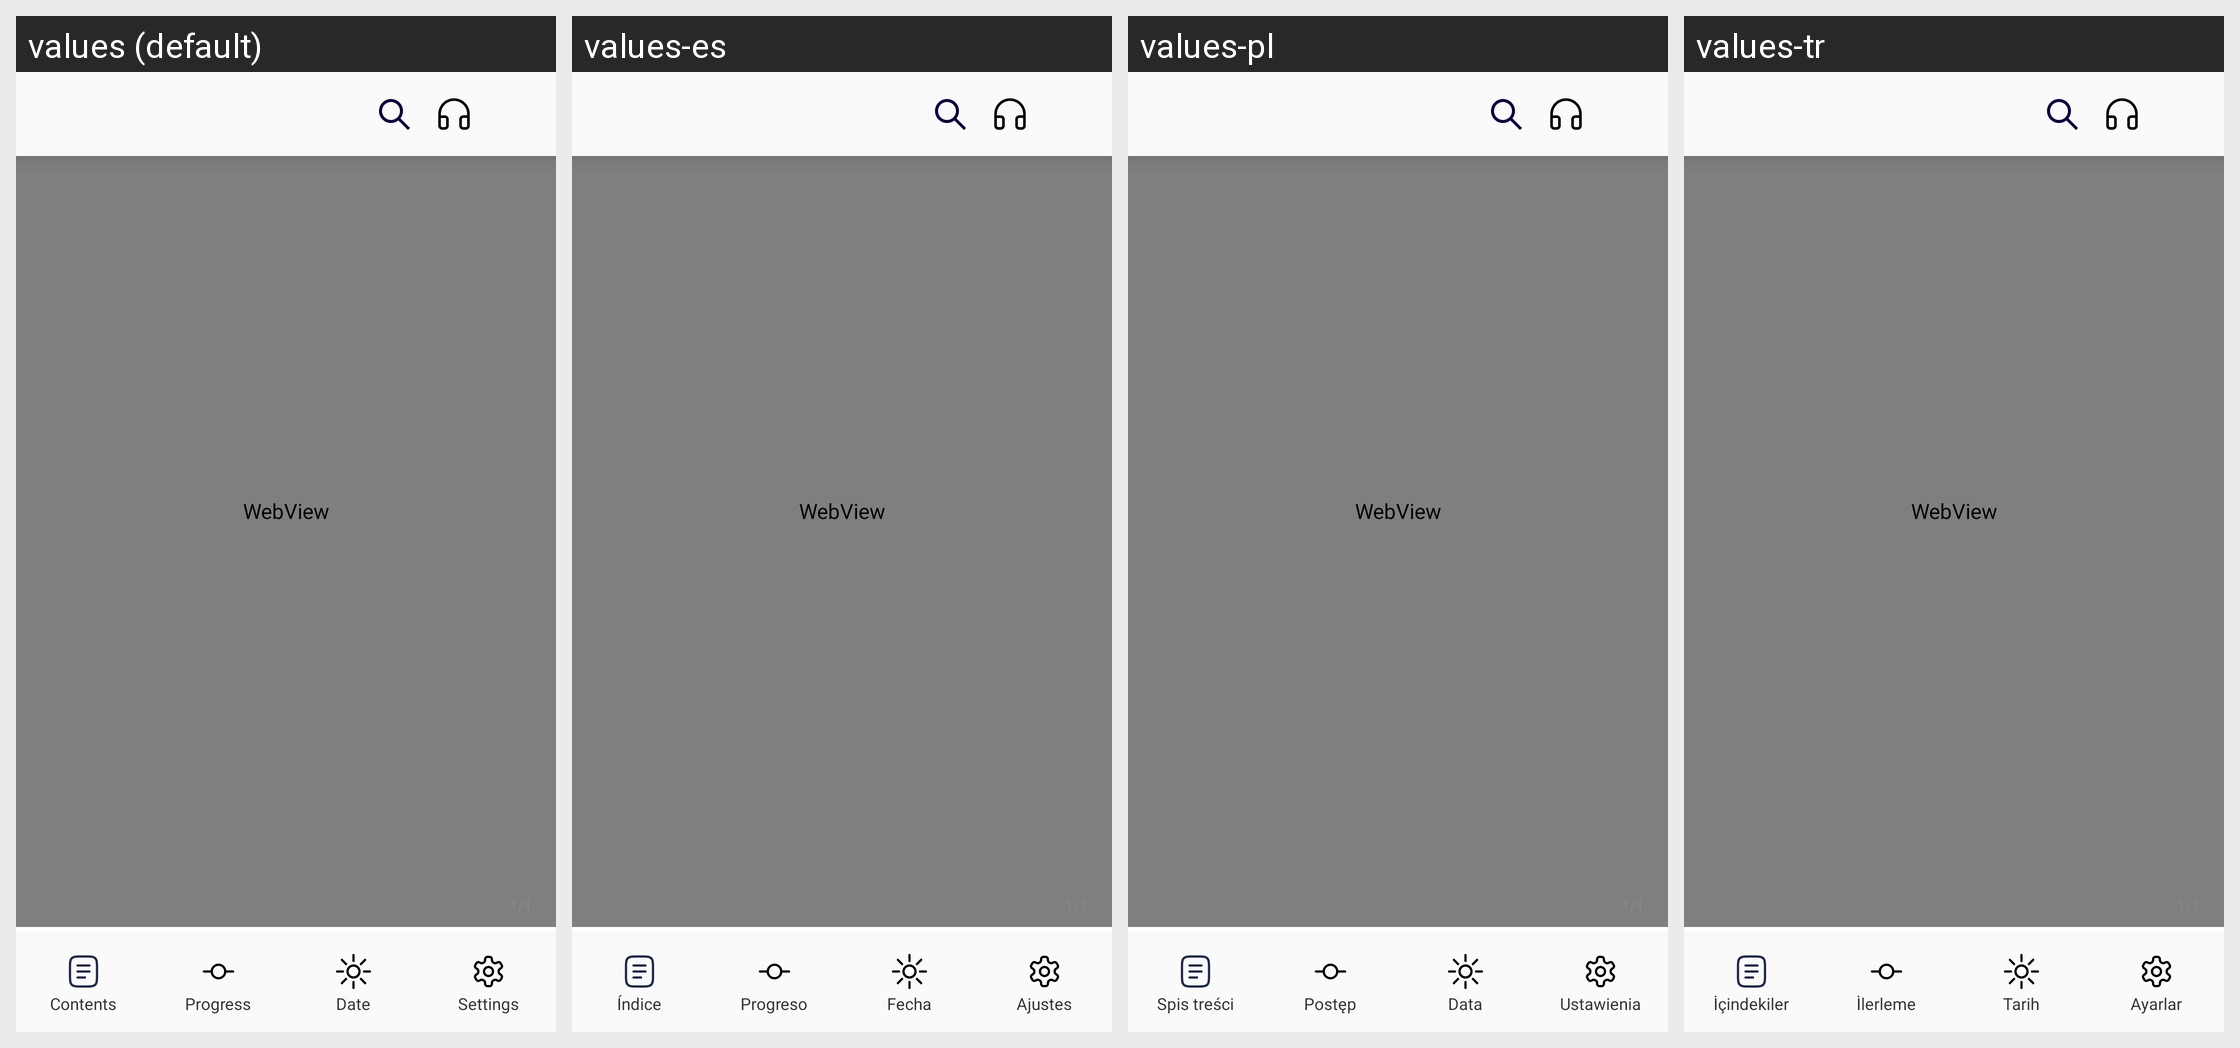

This grid shows one Android layout under several languages. Give, for every string resource on the screen, its name, the default text and each shown locale's text.
Android screen res/layout/activity_reader.xml rendered under 4 locales, left to right: values (default), values-es, values-pl, values-tr. Device: Nexus 5 (rendered at 1080×1920; each locale shown at half size, 540×960, under a caption strip naming it); theme Theme.Epub_reader.
Other locales in the repository, not shown: values-ar, values-de, values-fr, values-hi, values-in, values-it, values-ja, values-ko, values-pt, values-tl, values-vi, values-zh.
Strings drawn on this screen, with the default value and each locale's value (text and hints the layout hard-codes, and strings that could not be matched under every locale, appear in the picture but are not listed):

table_of_contents
  values: Contents
  values-es: Índice
  values-pl: Spis treści
  values-tr: İçindekiler

progress
  values: Progress
  values-es: Progreso
  values-pl: Postęp
  values-tr: İlerleme

date
  values: Date
  values-es: Fecha
  values-pl: Data
  values-tr: Tarih

settings
  values: Settings
  values-es: Ajustes
  values-pl: Ustawienia
  values-tr: Ayarlar
